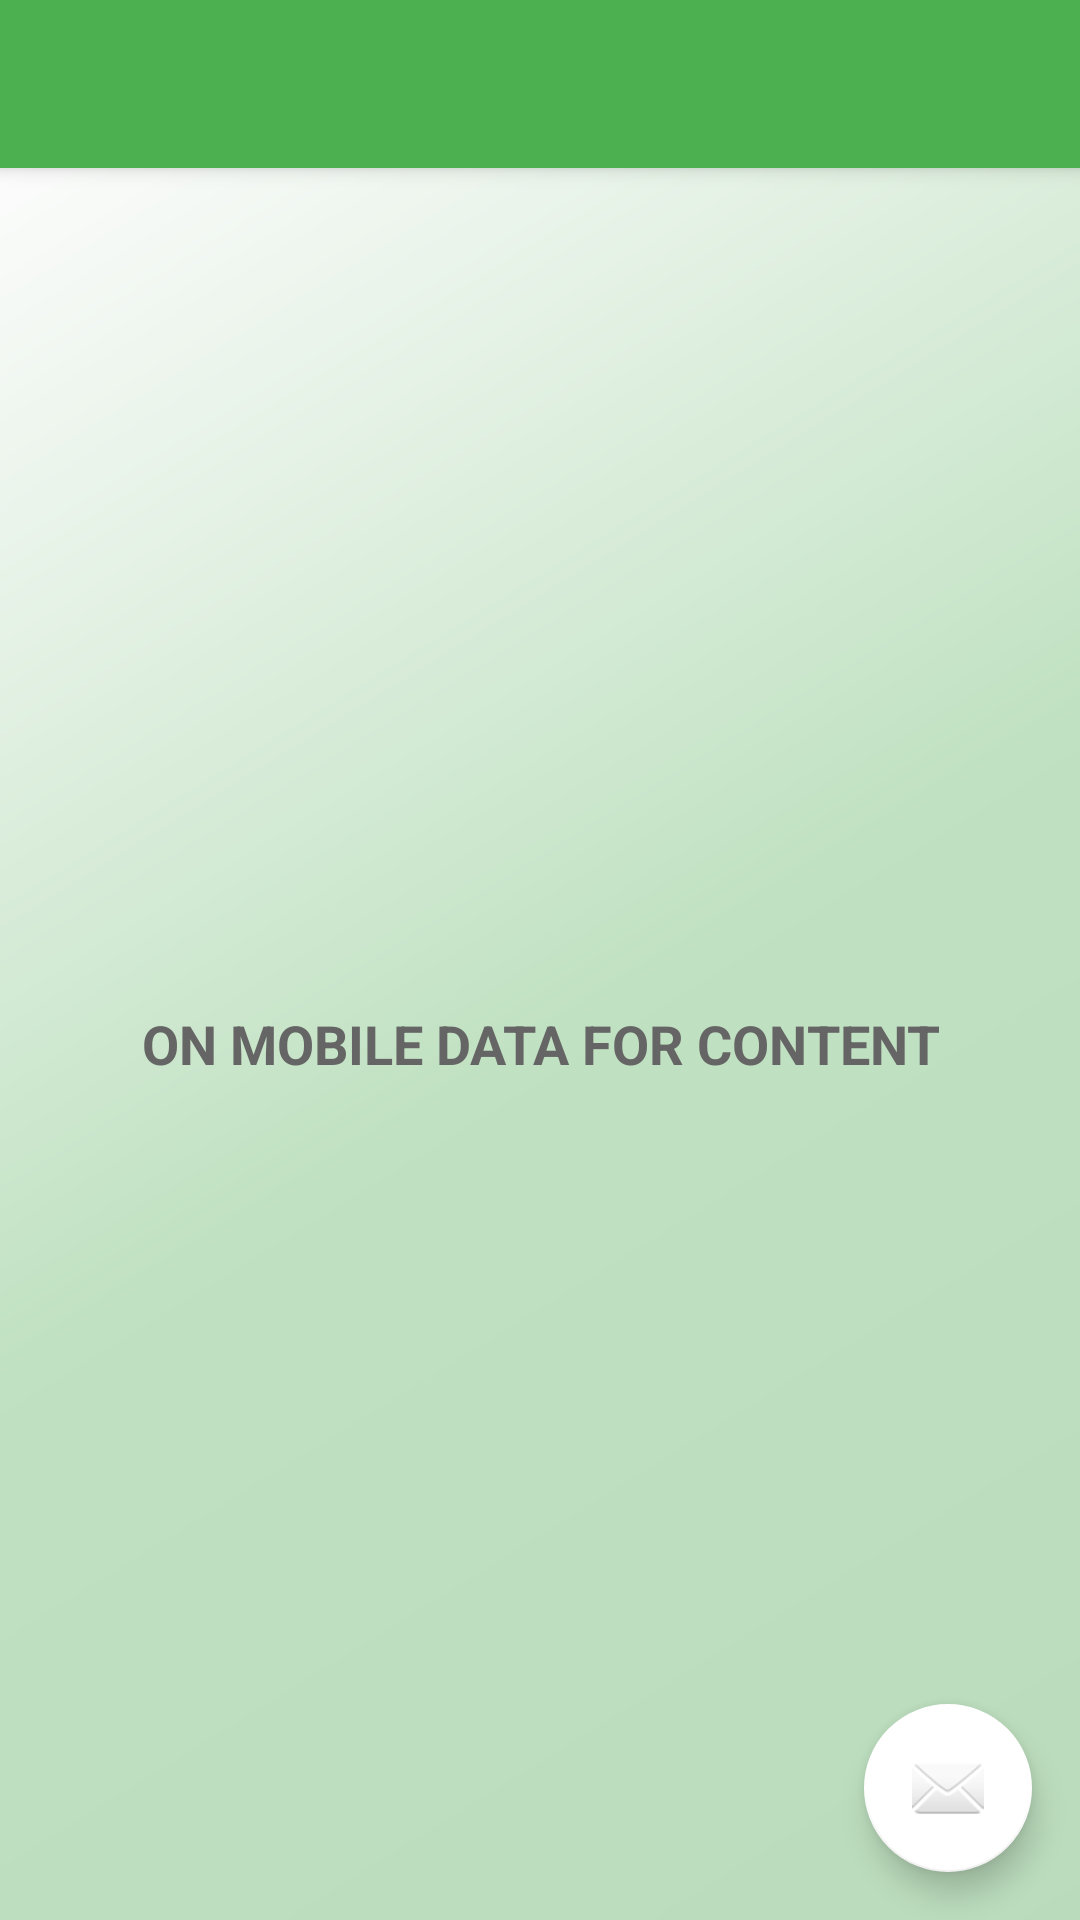

Reconstruct the res/layout file that produces this screen, plus the resources it refers to.
<!-- AndroidManifest.xml: application theme AppTheme -->
<!-- res/layout/activity_lion_app.xml -->
<?xml version="1.0" encoding="utf-8"?>
<android.support.design.widget.CoordinatorLayout
    xmlns:android="http://schemas.android.com/apk/res/android"
    xmlns:app="http://schemas.android.com/apk/res-auto"
    xmlns:tools="http://schemas.android.com/tools"
    android:layout_width="match_parent"
    android:layout_height="match_parent"
    android:fitsSystemWindows="true"
    tools:context="ng.edu.unnportal.com.lionapp.LionApp"
     >

    <android.support.design.widget.AppBarLayout
        android:layout_width="match_parent"
        android:layout_height="wrap_content"
        android:theme="@style/AppTheme.AppBarOverlay"
        >

        <android.support.v7.widget.Toolbar
            xmlns:app="http://schemas.android.com/apk/res-auto"
            android:id="@+id/toolbar"
            android:layout_width="match_parent"
            android:layout_height="?attr/actionBarSize"
            android:background="?attr/colorPrimary"

            app:popupTheme="@style/AppTheme.PopupOverlay" />

    </android.support.design.widget.AppBarLayout>

    <include layout="@layout/content_lion_app" />

    <android.support.design.widget.FloatingActionButton
        android:id="@+id/fab"
        android:layout_width="wrap_content"
        android:layout_height="wrap_content"
        android:layout_gravity="bottom|end"
        android:layout_margin="@dimen/fab_margin"
        android:src="@android:drawable/ic_dialog_email"

        />

</android.support.design.widget.CoordinatorLayout>
<!-- res/layout/content_lion_app.xml (included above) -->
<?xml version="1.0" encoding="utf-8"?>
<RelativeLayout
    xmlns:android="http://schemas.android.com/apk/res/android"
    xmlns:app="http://schemas.android.com/apk/res-auto"
    xmlns:tools="http://schemas.android.com/tools"
    android:layout_width="match_parent"
    android:layout_height="match_parent"
    app:layout_behavior="@string/appbar_scrolling_view_behavior"
    android:background="@drawable/user_bck"
    tools:context="ng.edu.unnportal.com.lionapp.LionApp"
    tools:showIn="@layout/activity_lion_app">

    <TextView
        android:id="@+id/emptyDb"
        android:layout_width="wrap_content"
        android:layout_height="wrap_content"
        android:text="@string/empty_db"
        android:textAlignment="center"
        android:layout_centerInParent="true"
        android:textAppearance="?android:textAppearanceMedium"
        android:gravity="center"
        android:textAllCaps="true"
        android:textColor="@color/colortext"
        android:textStyle="bold"
        />

    <ProgressBar
        android:id="@+id/progress"
        android:layout_width="wrap_content"
        android:layout_height="wrap_content"
        style="?android:attr/progressBarStyleLarge"
        android:layout_centerInParent="true"
        />

    <android.support.v7.widget.RecyclerView
        android:layout_width="match_parent"
        android:layout_height="match_parent"
        android:id="@+id/feedsView"
        android:scrollbars="vertical"
        tools:listitem="@layout/feeds_content"
        />

</RelativeLayout>
<!-- res/layout/feeds_content.xml (included above) -->
<?xml version="1.0" encoding="utf-8"?>
<android.support.v7.widget.CardView    xmlns:android="http://schemas.android.com/apk/res/android"    xmlns:card_view="http://schemas.android.com/apk/res-auto"    android:orientation="vertical"    android:layout_width="match_parent"    android:layout_height="wrap_content"    android:layout_marginBottom="@dimen/cardTopBottom"    android:layout_marginLeft="@dimen/cardLeftRight"    android:layout_marginRight="@dimen/cardLeftRight"    android:layout_marginTop="@dimen/cardTopBottom"    card_view:cardPreventCornerOverlap="true"    card_view:cardElevation="8dp"    android:id="@+id/feedContentRoot"    >    <RelativeLayout        android:layout_width="match_parent"        android:layout_height="match_parent">        <TextView            android:id="@+id/feed_title"            android:layout_width="match_parent"            android:layout_height="wrap_content"            android:background="@color/colorPrimary"            android:textColor="@color/colorAccent"            android:textAppearance="?android:attr/textAppearanceLarge"            android:maxLines="2"            android:layout_alignParentTop="true"            android:gravity="start|center_vertical"            android:textAllCaps="true"            android:padding="3dp"            android:textStyle="bold"            android:ellipsize="end"            android:elevation="6dp"            />        <ImageView            android:layout_width="match_parent"            android:layout_height="150dp"            android:id="@+id/feed_image"            android:scaleType="centerCrop"            android:layout_below="@+id/feed_title"            android:contentDescription="@string/feed_image_contentDiscription"            />        <TextView            android:layout_width="match_parent"            android:layout_height="wrap_content"            android:textAppearance="?android:attr/textAppearanceSmall"            android:textColor="@color/colorAccent"            android:layout_marginLeft="@dimen/feed_content"            android:layout_marginBottom="@dimen/feed_content"            android:layout_marginRight="@dimen/feed_content"            android:maxLines="3"            android:ellipsize="end"            android:id="@+id/feed_content"            android:layout_above="@+id/feed_date"            android:background='@android:color/transparent'            />        <TextView            android:id="@+id/feed_date"            android:layout_width="match_parent"            android:layout_height="wrap_content"            android:maxLines="1"            android:textAppearance="?android:attr/textAppearanceSmall"            android:textColor="@color/colorPrimaryDark"            android:layout_marginStart="@dimen/feed_content"            android:layout_marginLeft="@dimen/feed_contentL"            android:layout_marginBottom="@dimen/feed_content"            android:layout_alignBottom="@+id/feed_image"            android:layout_alignRight="@+id/feed_image"            android:layout_alignEnd="@+id/feed_image"            android:background="@android:color/transparent"            android:textStyle="bold"            />    </RelativeLayout></android.support.v7.widget.CardView>
<!-- resources referenced by this layout -->
<resources>
  <color name="colorAccent">#ffffff</color>
  <color name="colorPrimary">#4caf50</color>
  <color name="colorPrimaryDark">#3c9f40</color>
  <color name="colortext">#656565</color>
  <dimen name="cardLeftRight">10dp</dimen>
  <dimen name="cardTopBottom">15dp</dimen>
  <dimen name="fab_margin">16dp</dimen>
  <dimen name="feed_content">10dp</dimen>
  <dimen name="feed_contentL">13dp</dimen>
  <!-- drawable user_bck (drawable) -->
  <?xml version="1.0" encoding="utf-8"?>
  <shape xmlns:android="http://schemas.android.com/apk/res/android"
      android:shape="rectangle"
      >
  
  <gradient android:angle="315"
              android:type="linear"
      android:centerColor="@color/grad2"
      android:startColor="@color/grad1"
      android:endColor="@color/grad3"
      />
      />
  
  </shape>
  <string name="empty_db">ON MOBILE DATA FOR CONTENT</string>
  <string name="feed_image_contentDiscription">Feed Image</string>
  <style name="AppTheme.AppBarOverlay" parent="ThemeOverlay.AppCompat.Dark.ActionBar" />
  <style name="AppTheme.PopupOverlay" parent="ThemeOverlay.AppCompat.Light" />
  <style name="AppTheme" parent="Theme.AppCompat.Light.DarkActionBar">
          
          <item name="colorPrimary">@color/colorPrimary</item>
          <item name="colorPrimaryDark">@color/colorPrimaryDark</item>
          <item name="colorAccent">@color/colorAccent</item>
  
      </style>
  <color name="grad2">#554caf50</color>
  <color name="grad1">#55ffffff</color>
  <color name="grad3">#553c9f40</color>
</resources>
